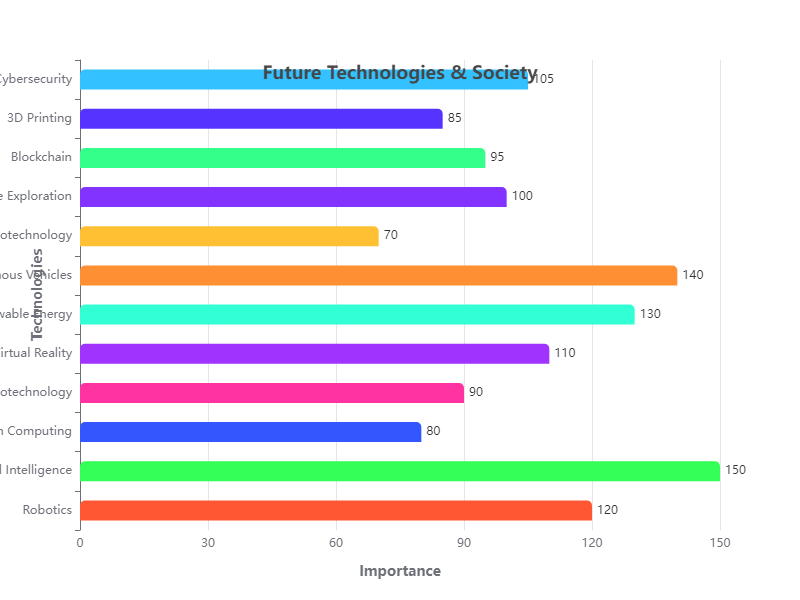

The table this chart was drawn from, first rows:
Category, Value
Robotics, 120
Artificial Intelligence, 150
Quantum Computing, 80
Biotechnology, 90
Virtual Reality, 110
Renewable Energy, 130
Autonomous Vehicles, 140
Nanotechnology, 70
Space Exploration, 100
Blockchain, 95
3D Printing, 85
Cybersecurity, 105
